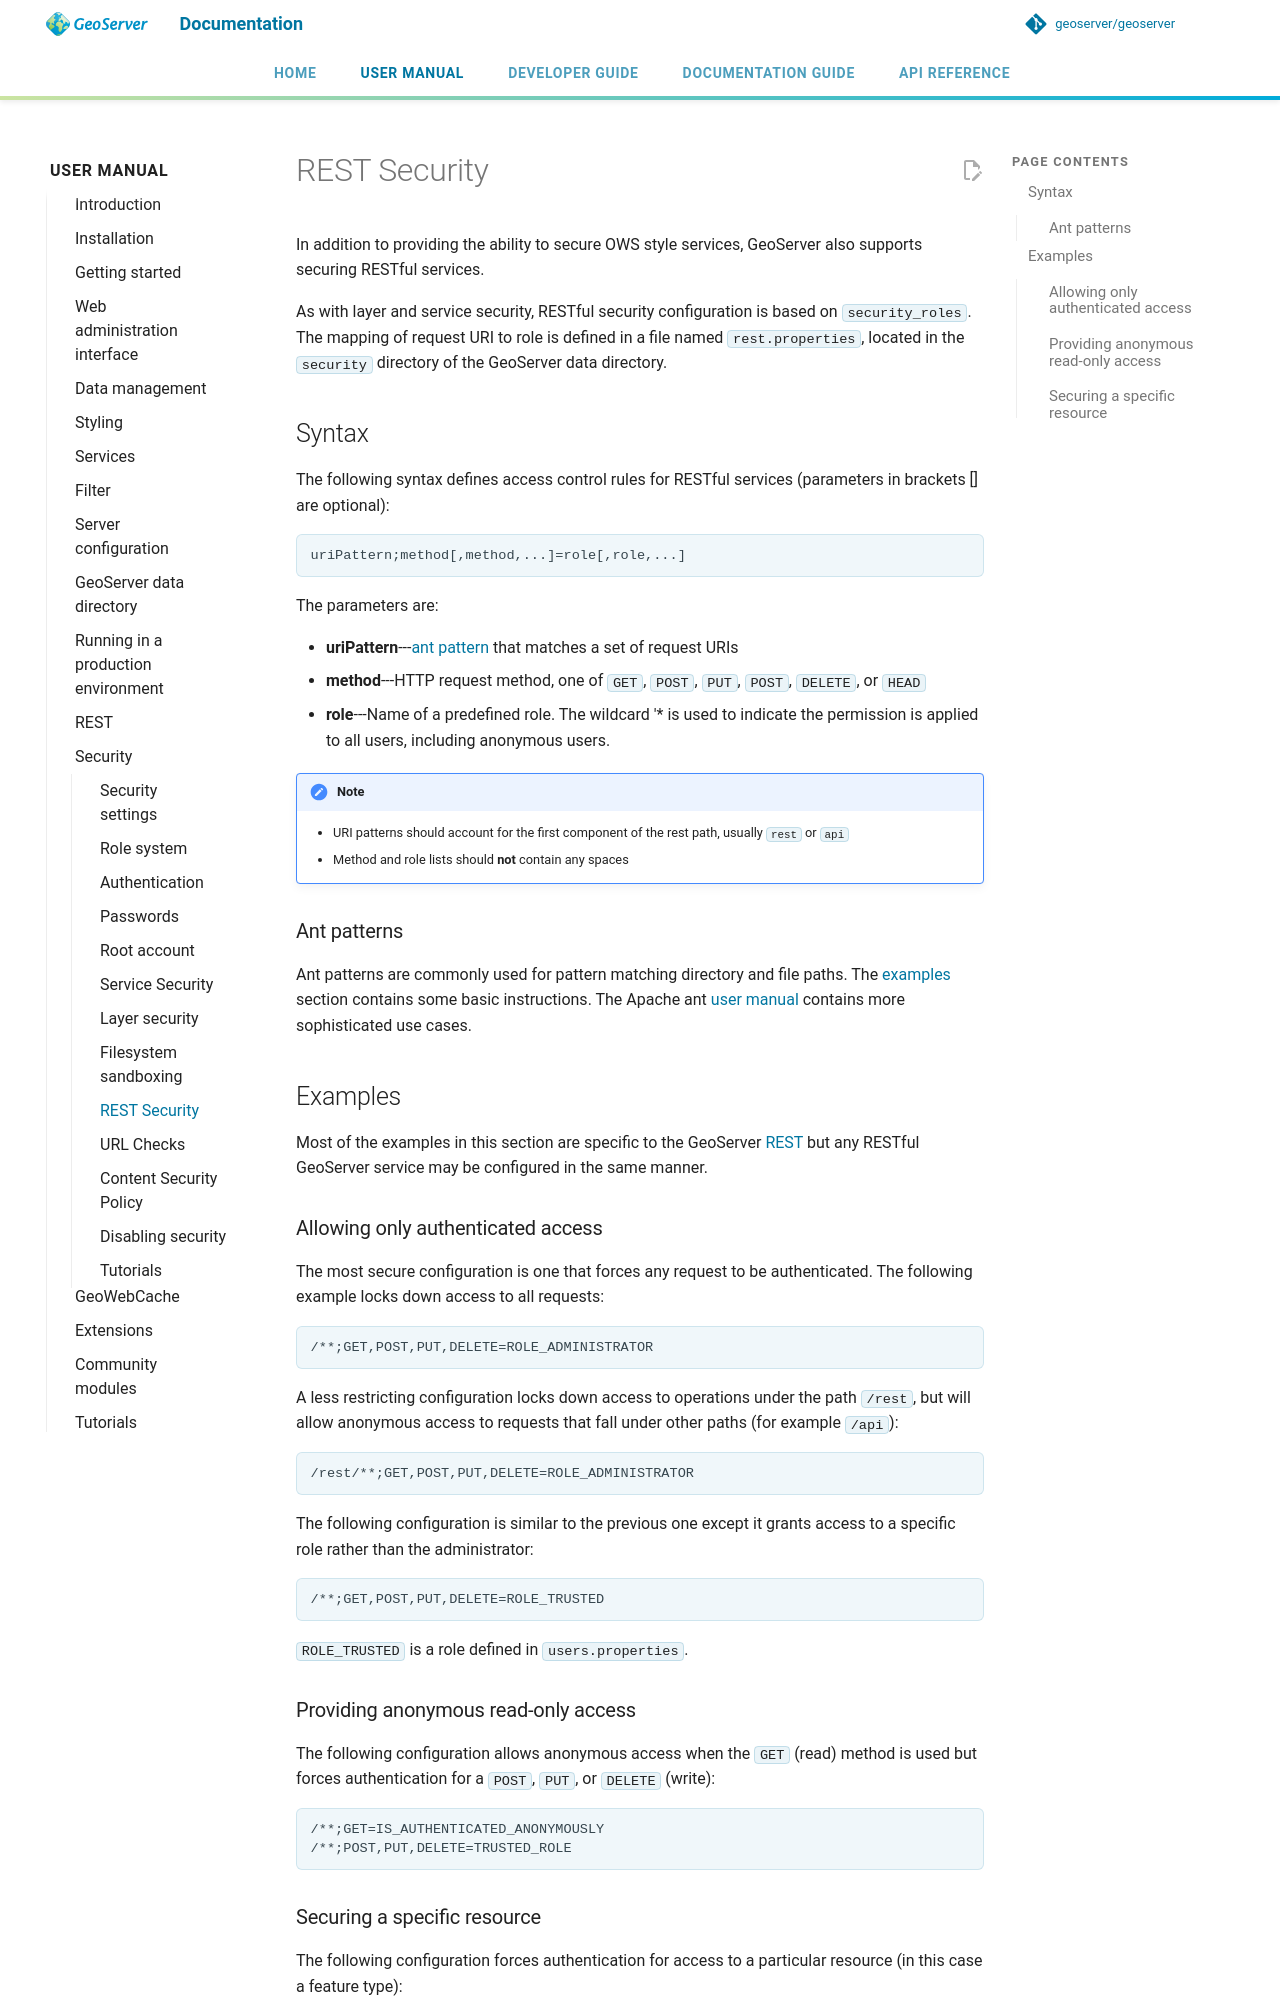

repository: petersmythe/geoserver · page: latest/en/user/security/rest/index.html · generator: mkdocs

# REST Security

In addition to providing the ability to secure OWS style services, GeoServer also supports securing RESTful services.

As with layer and service security, RESTful security configuration is based on `security_roles`. The mapping of request URI to role is defined in a file named `rest.properties`, located in the `security` directory of the GeoServer data directory.

## Syntax

The following syntax defines access control rules for RESTful services (parameters in brackets [] are optional):

    uriPattern;method[,method,...]=role[,role,...]

The parameters are:

- **uriPattern**---[ant pattern](#security_rest_ant_patterns) that matches a set of request URIs
- **method**---HTTP request method, one of `GET`, `POST`, `PUT`, `POST`, `DELETE`, or `HEAD`
- **role**---Name of a predefined role. The wildcard '* is used to indicate the permission is applied to all users, including anonymous users.

!!! note
    - URI patterns should account for the first component of the rest path, usually `rest` or `api`
    - Method and role lists should **not** contain any spaces

### Ant patterns {: #security_rest_ant_patterns }

Ant patterns are commonly used for pattern matching directory and file paths. The [examples](#security_rest_examples) section contains some basic instructions. The Apache ant [user manual](http://ant.apache.org/manual/dirtasks.md) contains more sophisticated use cases.

## Examples {: #security_rest_examples }

Most of the examples in this section are specific to the GeoServer [REST](../rest/index.md) but any RESTful GeoServer service may be configured in the same manner.

### Allowing only authenticated access

The most secure configuration is one that forces any request to be authenticated. The following example locks down access to all requests:

    /**;GET,POST,PUT,DELETE=ROLE_ADMINISTRATOR

A less restricting configuration locks down access to operations under the path `/rest`, but will allow anonymous access to requests that fall under other paths (for example `/api`):

    /rest/**;GET,POST,PUT,DELETE=ROLE_ADMINISTRATOR

The following configuration is similar to the previous one except it grants access to a specific role rather than the administrator:

    /**;GET,POST,PUT,DELETE=ROLE_TRUSTED

`ROLE_TRUSTED` is a role defined in `users.properties`.
